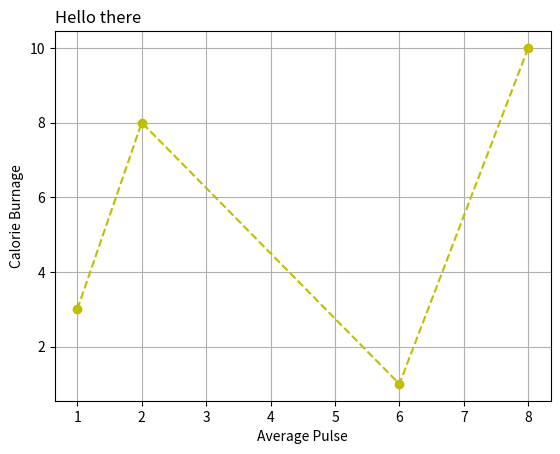

Here is the Python script that generated this plot:
import matplotlib.pyplot as plt
import numpy as np

xpoints = np.array([1, 2, 6, 8])
ypoints = np.array([3, 8, 1, 10])

plt.plot(xpoints, ypoints,  'o--y')

plt.title('Hello there', loc ='left')
plt.xlabel("Average Pulse")
plt.ylabel("Calorie Burnage")


plt.grid()

plt.show()